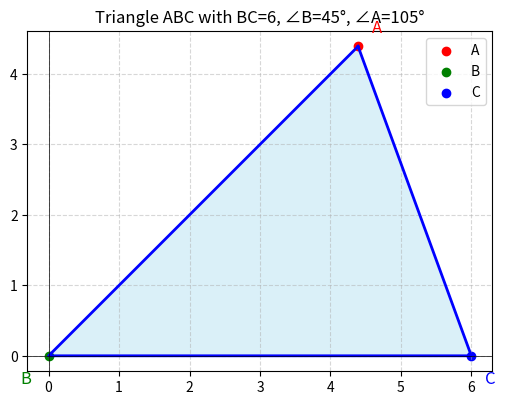

Write Python code to recreate this figure.
import numpy as np
import matplotlib.pyplot as plt

# Given data
B = np.array([0, 0])                # Point B at origin
C = np.array([6, 0])                # Point C at (6,0)
A = np.array([6*(np.sqrt(3)-1), 6*(np.sqrt(3)-1)])  # From LaTeX solution

# Create the triangle
triangle = np.array([A, B, C, A])  # close the triangle

# Plotting
plt.figure(figsize=(6,6))
plt.plot(triangle[:,0], triangle[:,1], 'b-', linewidth=2)
plt.fill(triangle[:,0], triangle[:,1], 'skyblue', alpha=0.3)

# Mark points
plt.scatter(*A, color='red', label='A')
plt.scatter(*B, color='green', label='B')
plt.scatter(*C, color='blue', label='C')

# Annotate points
plt.text(A[0]+0.2, A[1]+0.2, 'A', fontsize=12, color='red')
plt.text(B[0]-0.4, B[1]-0.4, 'B', fontsize=12, color='green')
plt.text(C[0]+0.2, C[1]-0.4, 'C', fontsize=12, color='blue')

# Axes settings
plt.gca().set_aspect('equal', adjustable='box')
plt.axhline(0, color='black', linewidth=0.5)
plt.axvline(0, color='black', linewidth=0.5)
plt.grid(True, linestyle="--", alpha=0.5)
plt.title("Triangle ABC with BC=6, ∠B=45°, ∠A=105°")

plt.legend()
plt.show()
